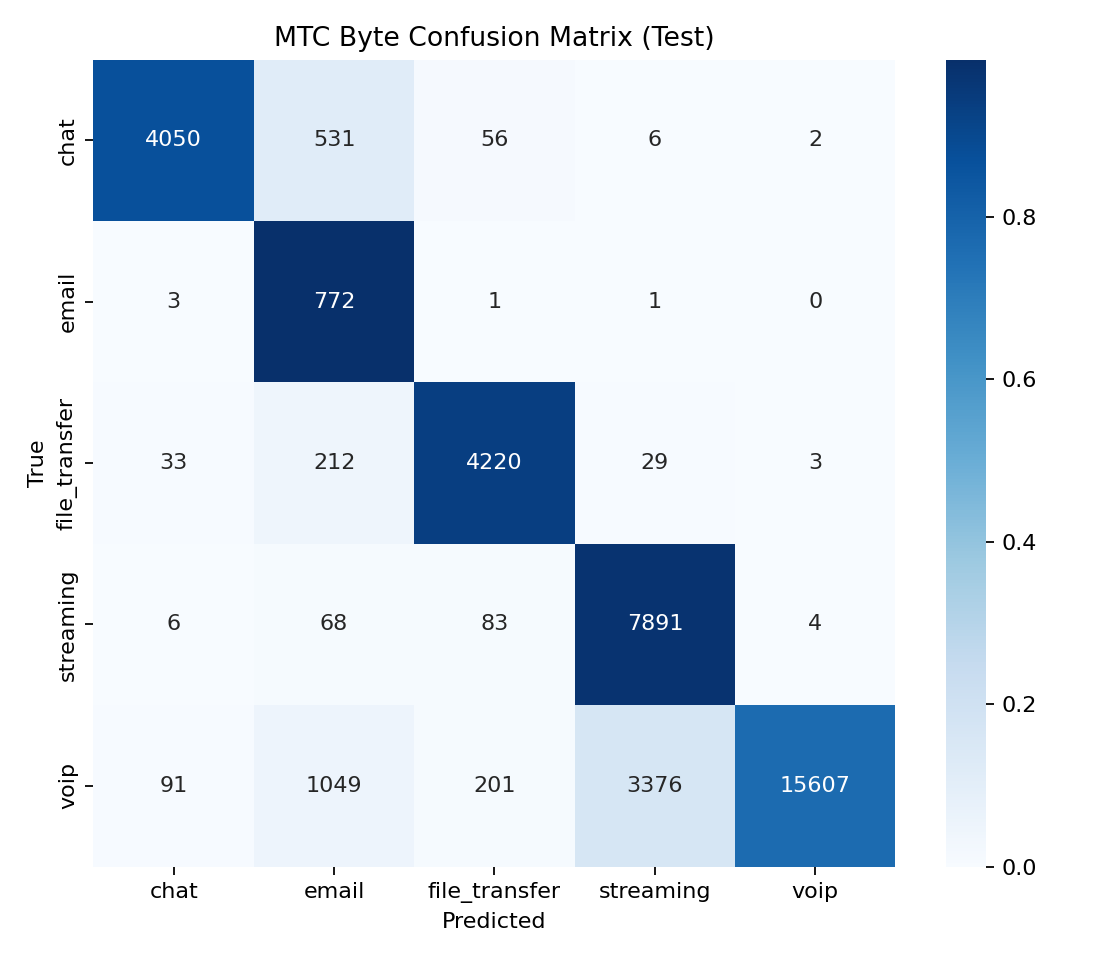

Values plotted in this chart, from the file beside it:
, chat, email, file_transfer, streaming, voip
chat, 4050, 531, 56, 6, 2
email, 3, 772, 1, 1, 0
file_transfer, 33, 212, 4220, 29, 3
streaming, 6, 68, 83, 7891, 4
voip, 91, 1049, 201, 3376, 15607
